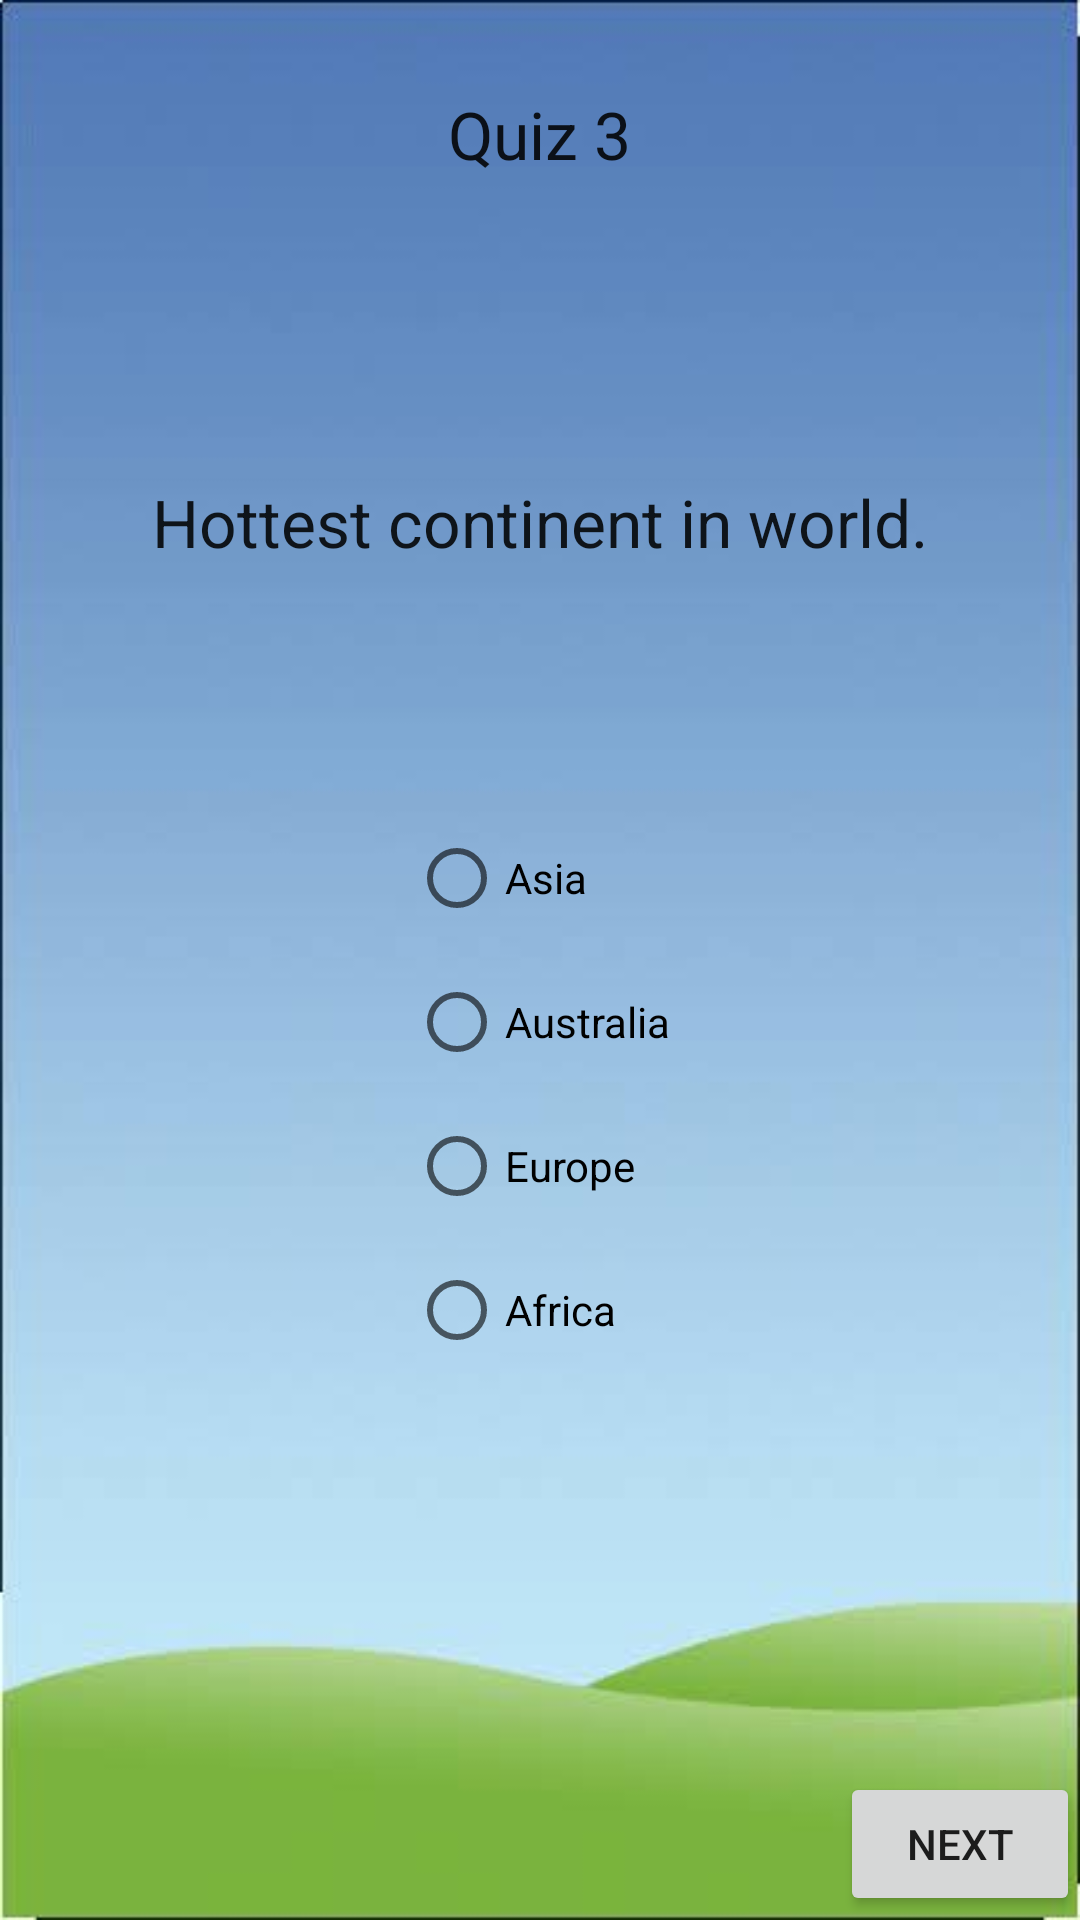

Here is an Android app screen rendered from its layout file. Give the layout XML and the strings, colors and styles it references.
<!-- AndroidManifest.xml: application theme Theme.Quizztry2 -->
<!-- res/layout/activity_eq7.xml -->
<?xml version="1.0" encoding="utf-8"?>
<RelativeLayout xmlns:android="http://schemas.android.com/apk/res/android"
    xmlns:app="http://schemas.android.com/apk/res-auto"
    xmlns:tools="http://schemas.android.com/tools"
    android:layout_width="match_parent"
    android:background="@drawable/bgm"
    android:layout_height="match_parent"
    tools:context=".eq3">

    <TextView
        android:id="@+id/title10"
        android:layout_width="wrap_content"
        android:layout_height="wrap_content"
        android:layout_centerHorizontal="true"
        android:text="Quiz 3"
        android:layout_marginTop="30dp"

        android:textAppearance="@style/TextAppearance.AppCompat.Large"></TextView>

    <TextView
        android:layout_width="wrap_content"
        android:layout_height="wrap_content"
        android:layout_below="@+id/title10"
        android:layout_marginTop="100dp"
        android:text="Hottest continent in world."
        android:id="@+id/que6"
        android:layout_centerHorizontal="true"
        android:textAppearance="@style/TextAppearance.AppCompat.Large"></TextView>
    <RadioGroup
        android:layout_width="wrap_content"
        android:layout_height="wrap_content"
        android:layout_below="@+id/que6"
        android:layout_marginTop="80dp"
        android:id="@+id/r"
        android:layout_centerHorizontal="true"
        >
        <RadioButton
            android:layout_width="wrap_content"
            android:layout_height="wrap_content"
            android:text="Asia"
            android:id="@+id/q1"
            ></RadioButton>
        <RadioButton
            android:layout_width="wrap_content"
            android:layout_height="wrap_content"
            android:id="@+id/q2"
            android:text="Australia"></RadioButton>

        <RadioButton
            android:layout_width="wrap_content"
            android:layout_height="wrap_content"
            android:id="@+id/q3"
            android:text="Europe"></RadioButton>

        <RadioButton
            android:layout_width="wrap_content"
            android:layout_height="wrap_content"
            android:id="@+id/q4"
            android:text="Africa">

        </RadioButton>
    </RadioGroup>

    <Button
        android:layout_width="wrap_content"
        android:layout_height="wrap_content"
        android:layout_below="@+id/r"
        android:id="@+id/n1"
        android:layout_marginTop="130dp"
        android:layout_marginLeft="280dp"
        android:text="Next"></Button>


</RelativeLayout>
<!-- resources referenced by this layout -->
<resources>
  <!-- drawable bgm: jpeg bitmap (drawable, 8127 bytes) -->
  <style name="Theme.Quizztry2" parent="Theme.MaterialComponents.DayNight.DarkActionBar">
          
          <item name="colorPrimary">@color/purple_500</item>
          <item name="colorPrimaryVariant">@color/purple_700</item>
          <item name="colorOnPrimary">@color/white</item>
          
          <item name="colorSecondary">@color/teal_200</item>
          <item name="colorSecondaryVariant">@color/teal_700</item>
          <item name="colorOnSecondary">@color/black</item>
          
          <item name="android:statusBarColor" tools:targetApi="l">?attr/colorPrimaryVariant</item>
          
      </style>
  <color name="purple_500">#FF6200EE</color>
  <color name="purple_700">#FF3700B3</color>
  <color name="white">#FFFFFFFF</color>
  <color name="teal_200">#FF03DAC5</color>
  <color name="teal_700">#FF018786</color>
  <color name="black">#FF000000</color>
</resources>
